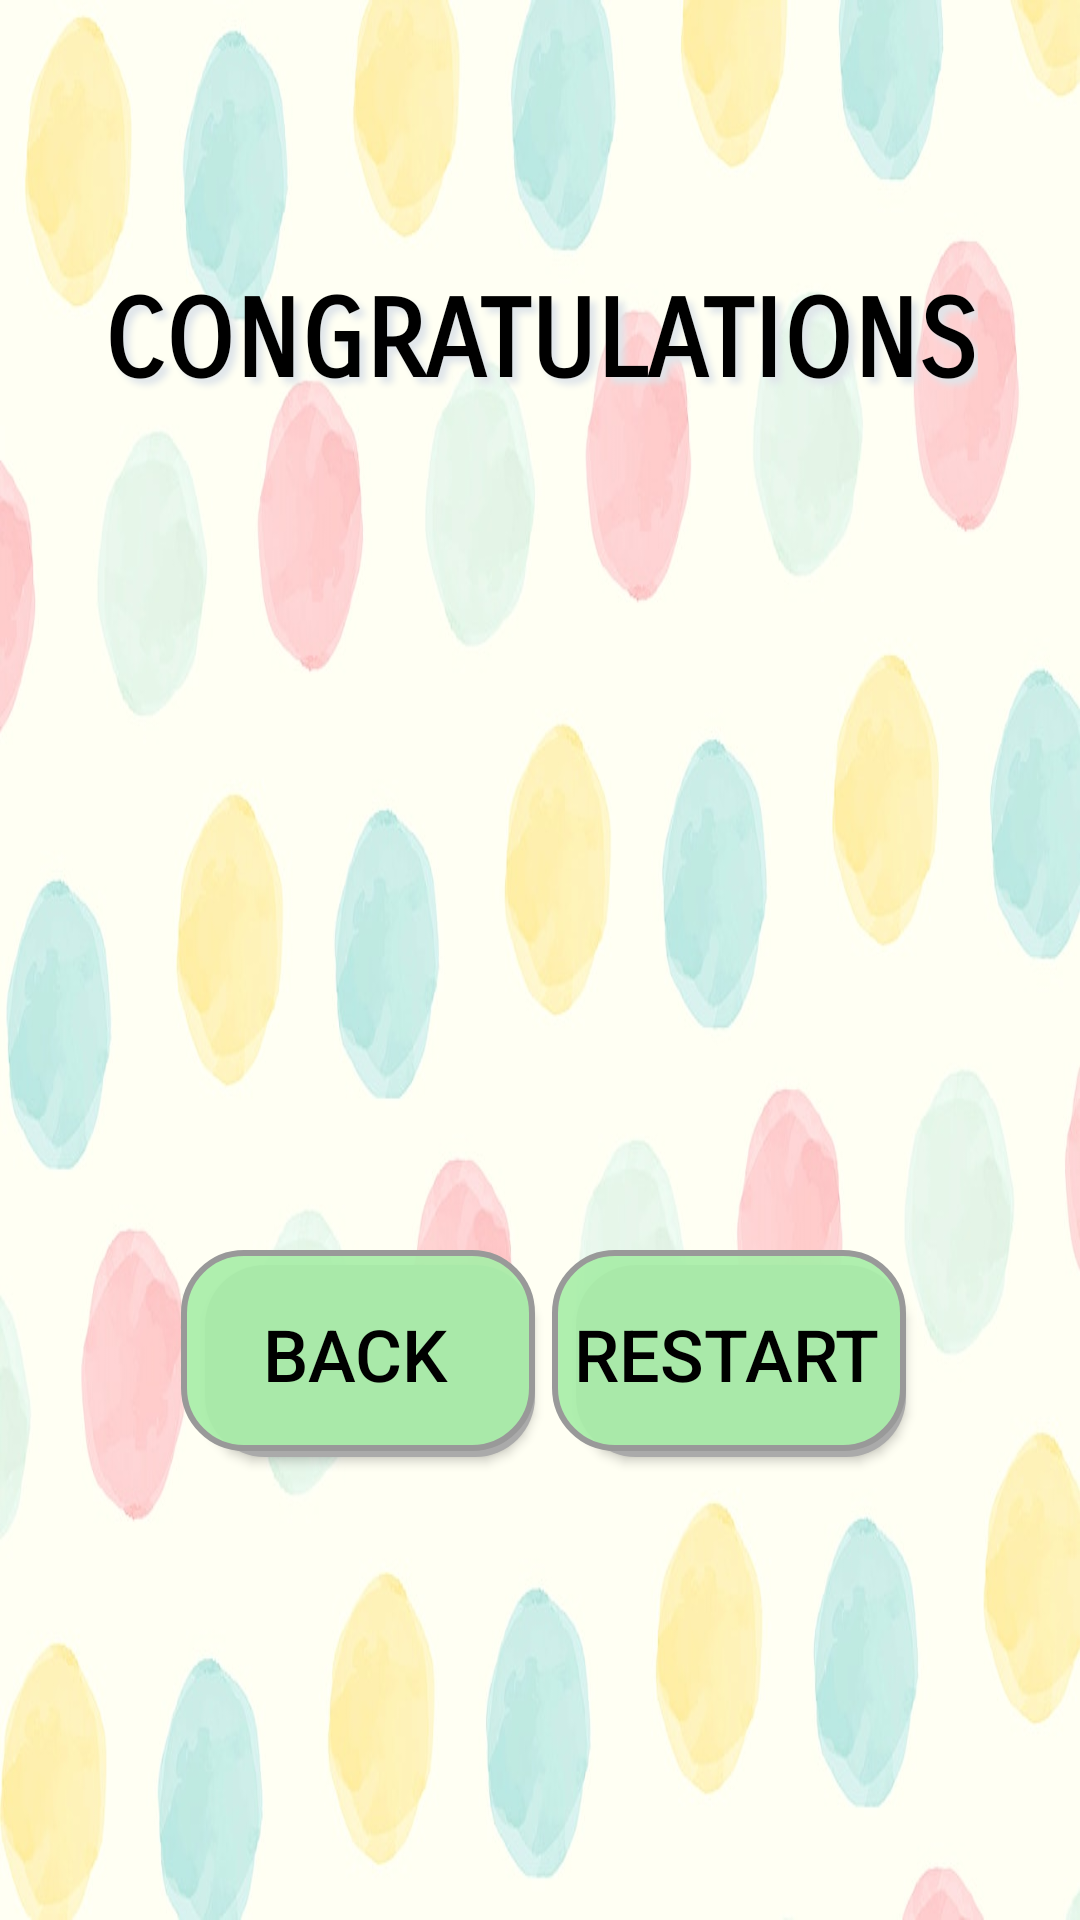

Reconstruct the res/layout file that produces this screen, plus the resources it refers to.
<!-- AndroidManifest.xml: application theme AppTheme -->
<!-- res/layout/activity_high_score_after_game.xml -->
<?xml version="1.0" encoding="utf-8"?>
<androidx.constraintlayout.widget.ConstraintLayout xmlns:android="http://schemas.android.com/apk/res/android"
    xmlns:app="http://schemas.android.com/apk/res-auto"
    xmlns:tools="http://schemas.android.com/tools"
    android:layout_width="match_parent"
    android:background="@drawable/app1"
    android:layout_height="match_parent"
    tools:context=".HighScoreAfterGame">

    <TextView
        android:id="@+id/congrats"
        android:layout_width="wrap_content"
        android:layout_height="wrap_content"
        android:fontFamily="sans-serif-smallcaps"
        android:outlineAmbientShadowColor="#EEAAEEAA"
        android:outlineSpotShadowColor="#EEAAEEAA"
        android:shadowColor="#DFE5EA"
        android:shadowDx="6"
        android:shadowDy="6"
        android:shadowRadius="6"
        android:text="@string/congrats"
        android:textColor="#000000"
        android:textSize="36sp"
        android:textStyle="bold"
        app:layout_constraintBottom_toTopOf="@+id/PlayerScorePlaceHolder"
        app:layout_constraintEnd_toEndOf="parent"
        app:layout_constraintStart_toStartOf="parent"
        app:layout_constraintTop_toTopOf="parent"
        app:layout_constraintVertical_bias="0.398" />

    <TextView
        android:id="@+id/PlayerScorePlaceHolder"
        android:layout_width="wrap_content"
        android:layout_height="wrap_content"
        android:fontFamily="sans-serif-smallcaps"
        android:outlineAmbientShadowColor="#EEAAEEAA"
        android:outlineSpotShadowColor="#EEAAEEAA"
        android:shadowColor="#DFE5EA"
        android:shadowDx="6"
        android:shadowDy="6"
        android:shadowRadius="6"
        android:textColor="#000000"
        android:textSize="30sp"
        android:textStyle="bold"
        app:layout_constraintBottom_toBottomOf="parent"
        app:layout_constraintEnd_toEndOf="parent"
        app:layout_constraintHorizontal_bias="0.499"
        app:layout_constraintStart_toStartOf="parent"
        app:layout_constraintTop_toTopOf="parent"
        app:layout_constraintVertical_bias="0.456" />

    <TextView
        android:id="@+id/ifHighScore"
        android:layout_width="wrap_content"
        android:layout_height="wrap_content"
        android:fontFamily="sans-serif-smallcaps"
        android:outlineAmbientShadowColor="#EEAAEEAA"
        android:outlineSpotShadowColor="#EEAAEEAA"
        android:shadowColor="#DFE5EA"
        android:shadowDx="6"
        android:shadowDy="6"
        android:shadowRadius="6"
        android:textAlignment="center"
        android:textColor="#000000"
        android:textSize="30sp"
        android:textStyle="bold"
        app:layout_constraintBottom_toTopOf="@+id/PlayerScorePlaceHolder"
        app:layout_constraintEnd_toEndOf="parent"
        app:layout_constraintHorizontal_bias="0.499"
        app:layout_constraintStart_toStartOf="parent"
        app:layout_constraintTop_toBottomOf="@+id/congrats"
        app:layout_constraintVertical_bias="0.349" />

    <Button
        android:id="@+id/backBtn"
        android:layout_width="120dp"
        android:layout_height="69dp"
        android:background="@drawable/shape"
        android:text="@string/backBtn"
        android:textColor="#000000"
        android:textSize="24sp"
        app:layout_constraintBottom_toBottomOf="parent"
        app:layout_constraintEnd_toEndOf="parent"
        app:layout_constraintHorizontal_bias="0.243"
        app:layout_constraintStart_toStartOf="parent"
        app:layout_constraintTop_toTopOf="parent"
        app:layout_constraintVertical_bias="0.73" />

    <Button
        android:id="@+id/restartBtn"
        android:layout_width="120dp"
        android:layout_height="69dp"
        android:background="@drawable/shape"
        android:text="@string/restart"
        android:textColor="#000000"
        android:textSize="24sp"
        app:layout_constraintBottom_toBottomOf="parent"
        app:layout_constraintEnd_toEndOf="parent"
        app:layout_constraintHorizontal_bias="0.759"
        app:layout_constraintStart_toStartOf="parent"
        app:layout_constraintTop_toTopOf="parent"
        app:layout_constraintVertical_bias="0.73" />
</androidx.constraintlayout.widget.ConstraintLayout>
<!-- resources referenced by this layout -->
<resources>
  <!-- drawable app1: jpg bitmap (drawable, 60725 bytes) -->
  <!-- drawable shape (drawable) -->
  <?xml version="1.0" encoding="utf-8"?>
  <selector xmlns:android="http://schemas.android.com/apk/res/android">
      <item>
          <layer-list>
              <item android:left="10dp" android:top="5dp"> 
                  <shape>
                      <corners android:radius="20dp" />
                      <solid  android:color="#aaa" />
                  </shape>
              </item>
              <item android:bottom="2dp" android:left="2dp">
                  <shape>
                       <solid  android:color="#EEAAEEAA" android:alpha="0.2"   />
                       
                      <stroke android:width="2dp" android:color="#999" />
                      <corners android:radius="20dp" />
                    </shape>
                </item>
            </layer-list>
        </item>
    </selector>
  <string name="backBtn">Back</string>
  <string name="congrats">CONGRATULATIONS</string>
  <string name="restart">Restart</string>
  <style name="AppTheme" parent="Theme.AppCompat.Light.NoActionBar">
          
          <item name="colorPrimary">@color/colorPrimary</item>
          <item name="colorPrimaryDark">@color/colorPrimaryDark</item>
          <item name="colorAccent">@color/colorAccent</item>
          <item name="android:splitMotionEvents">false</item>
          <item name="android:windowEnableSplitTouch">false</item>
      </style>
  <!-- not gathered from this repository: default colours our renderer supplied (Android Studio template values) -->
  <color name="colorPrimary">#FF6200EE</color>
  <color name="colorPrimaryDark">#FF3700B3</color>
  <color name="colorAccent">#FF03DAC5</color>
</resources>
